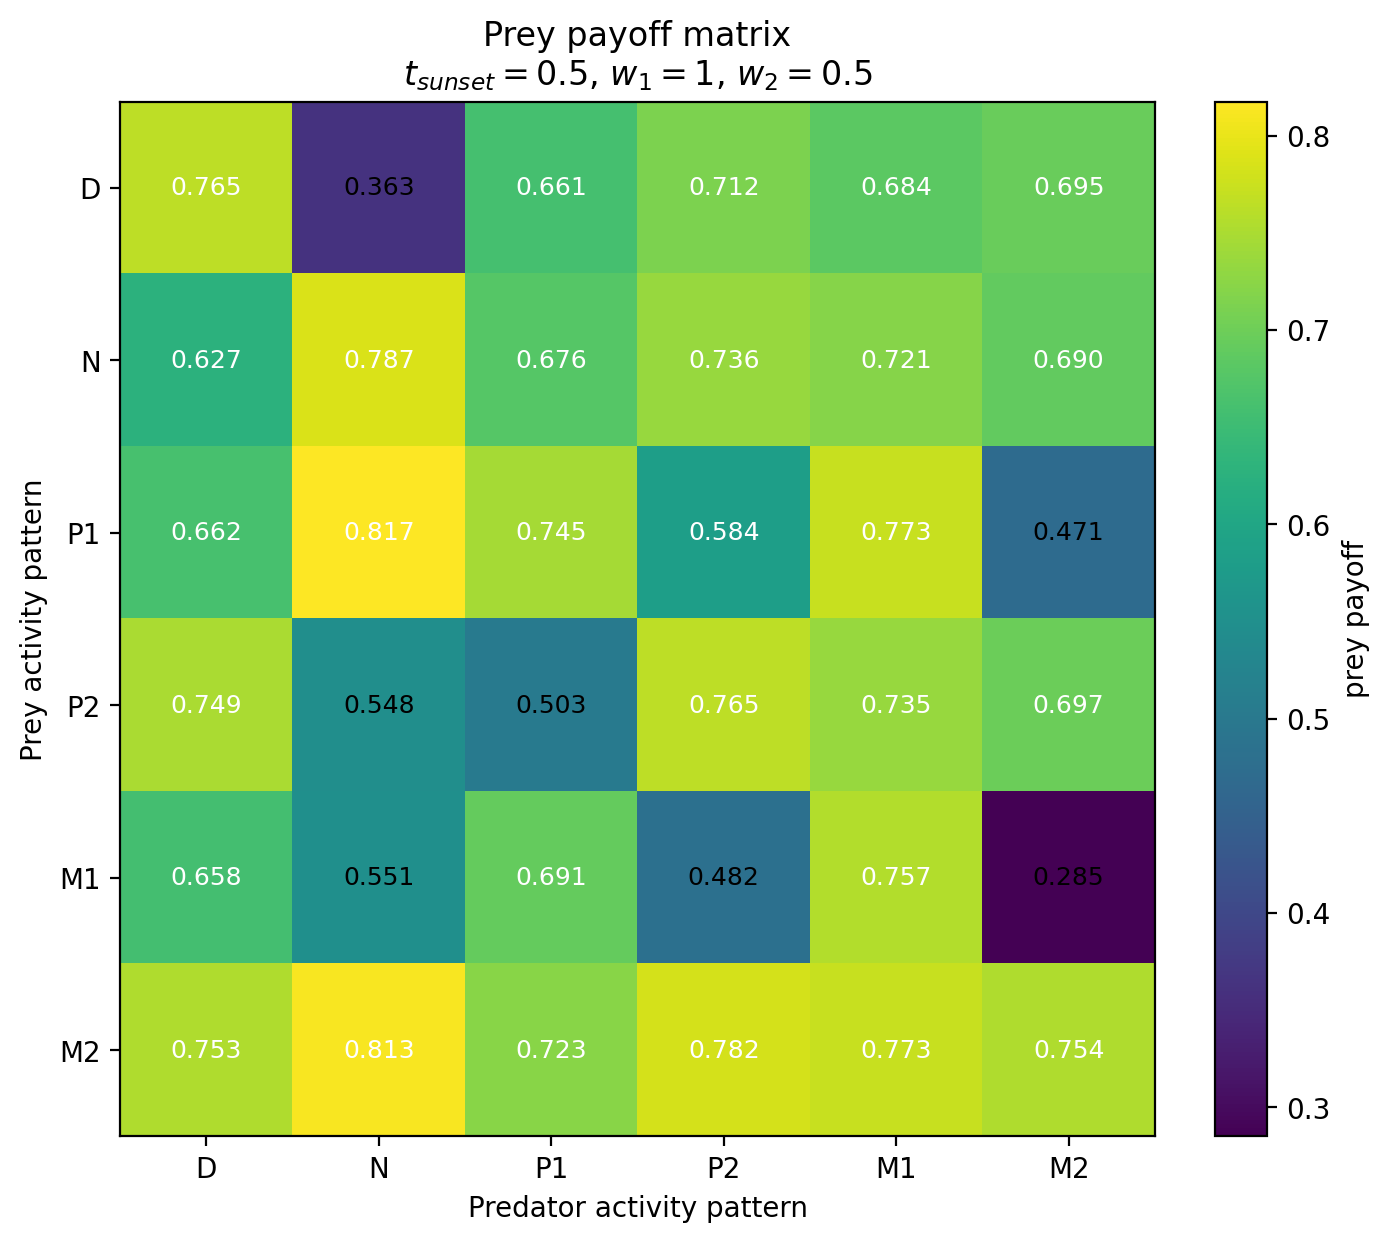

The table this chart was drawn from, first rows:
Prey / Predator, D, N, P1, P2, M1, M2
D, 0.7651, 0.3627, 0.6609, 0.7119, 0.6838, 0.6952
N, 0.6273, 0.7874, 0.6762, 0.7357, 0.7211, 0.6904
P1, 0.6621, 0.8174, 0.7454, 0.584, 0.7734, 0.4709
P2, 0.7489, 0.5478, 0.5034, 0.7652, 0.735, 0.6973
M1, 0.6583, 0.5511, 0.6908, 0.4822, 0.7566, 0.2851
M2, 0.7533, 0.8126, 0.7233, 0.7824, 0.7731, 0.754
